Run: headless pygame with SDL's dummy video driver; simulated clock (each Clock.tick advances the game by its frame time, no real sleeping); random seed 0; keys injected as events and as key.get_pressed() state; mouse plan: one left click at the window centre at the start of phase 2, then a move to the lower-right quarter at the start of phase 3.
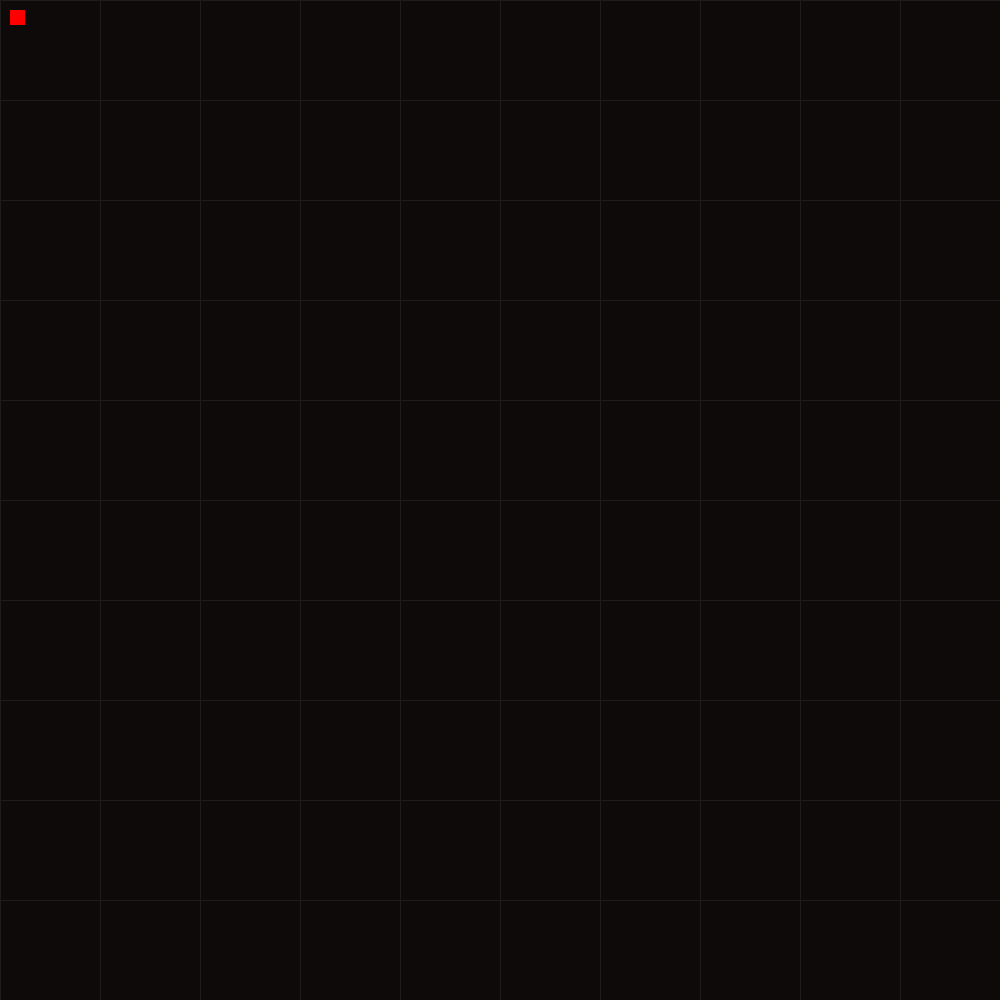
Frame 1 of 4 · flips 1–60 · no input
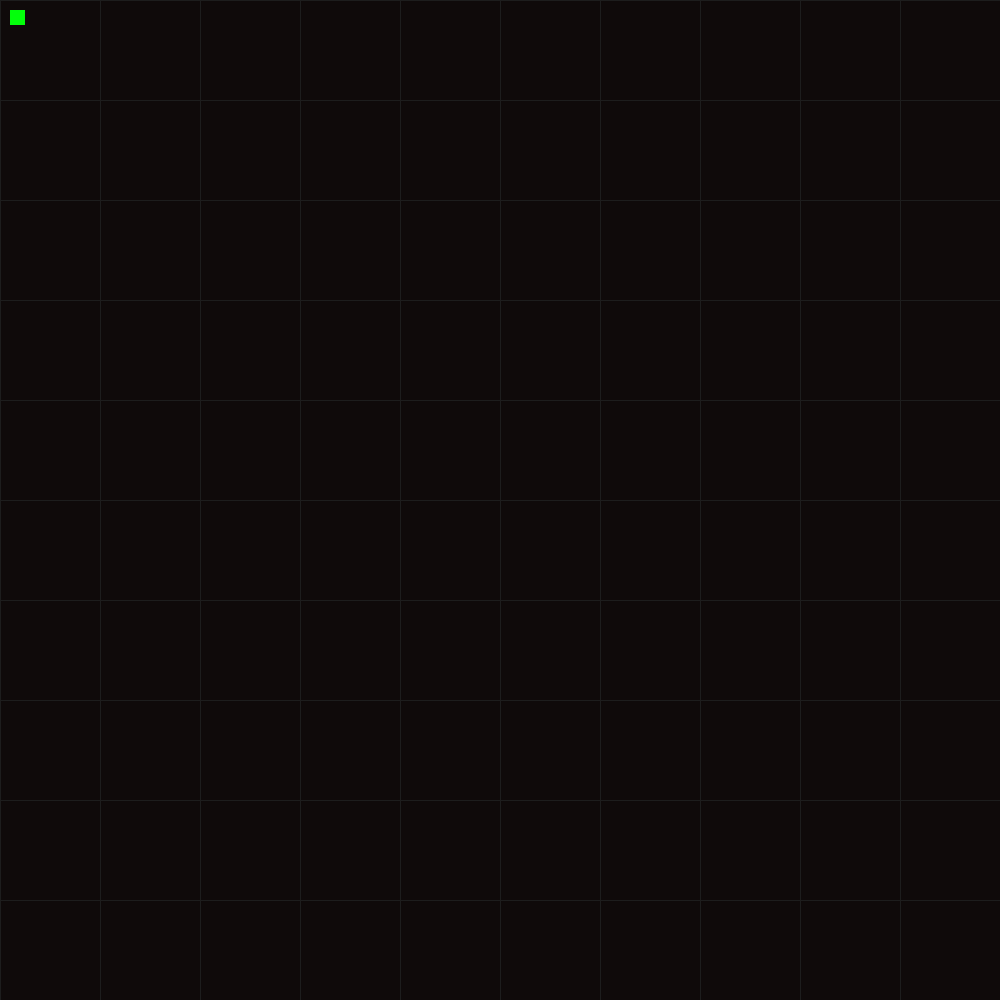
Frame 2 of 4 · flips 61–180 · clicked the window centre · tapped SPACE, RETURN · held RIGHT (→), D
Frame 3 of 4 · flips 181–300 · moved the mouse to the lower-right quarter · held DOWN (↓), S · screen unchanged from frame 2, image omitted
Frame 4 of 4 · flips 301–420 · held LEFT (←), A, UP (↑), W · screen unchanged from frame 3, image omitted

The pygame program that drew these frames:

import pygame # type: ignore
import random

BACKGROUND_COLOR = (15, 10, 10)
GRID_LINES_COLOR = (29, 29, 29)
CELL_COLOR = (134, 203, 146)

canvas_width, canvas_height = 1000, 1000
pixel_width = 100

simulate_game = False
generation = 0
population = 0

zoom_level = 1.0
zoom_increment = 0.1

is_panning = False
pan_start_pos = (0, 0)
offset = [0, 0]

grid = {}

pygame.init()
screen = pygame.display.set_mode((canvas_width, canvas_height))
pygame.display.set_caption("Life")
clock = pygame.time.Clock()


def draw_grid():
    screen.fill(BACKGROUND_COLOR)
    for (x, y) in grid:
        x_pos = x * get_cell_size() + offset[0]
        y_pos = y * get_cell_size() + offset[1]

        pygame.draw.rect(screen, CELL_COLOR, (x_pos, y_pos, get_cell_size(), get_cell_size()))



def simulate():
    global grid, generation, population

    next_grid = {}

    for (x, y) in grid:
        live_neighbors = count_cell_live_neighbors(x, y)

        if live_neighbors == 2 or live_neighbors == 3:
            next_grid[(x, y)] = 1

        for i in get_cell_neighbors(x, y):
            if i not in grid:
                live_neighbors = count_cell_live_neighbors(i[0], i[1])
                if live_neighbors == 3:
                    next_grid[i] = 1

    grid = next_grid
    generation += 1
    population = len(grid)


def get_cell_neighbors(x, y):
    neighbors = []
    for i in range(x - 1, x + 2):
        for j in range(y - 1, y + 2):
            if (i, j) != (x, y):
                neighbors.append((i, j))
    return neighbors


def count_cell_live_neighbors(x, y):
    neighbors = get_cell_neighbors(x, y)
    live_neighbors = 0
    for i in neighbors:
        if i in grid:
            live_neighbors += 1
    return live_neighbors


def draw_cell(x, y):
    grid[(x, y)] = 1


def erase_cell(x, y):
    if (x, y) in grid:
        del grid[(x, y)]


def get_cell_size():
    return int(pixel_width * zoom_level)


def zoom_in():
    global zoom_level
    zoom_level = min(zoom_level + zoom_increment, 3.0)


def zoom_out():
    global zoom_level
    zoom_level = max(zoom_level - zoom_increment, 0.1)


running = True
while running:
    for event in pygame.event.get():
        if event.type == pygame.QUIT:
            running = False
        elif event.type == pygame.KEYDOWN:
            if event.key == pygame.K_SPACE:
                simulate_game = not simulate_game
        elif event.type == pygame.MOUSEBUTTONDOWN:
            if event.button == 4:  # Scroll wheel up
                zoom_in()
            elif event.button == 5:  # Scroll wheel down
                zoom_out()
            elif event.button == 2:  # Middle mouse button
                  is_panning = True
                  pan_start_pos = event.pos
        elif event.type == pygame.MOUSEBUTTONUP:
          if event.button == 2:  # Middle mouse button
              is_panning = False
        elif event.type == pygame.MOUSEMOTION:
            mouse_position = event.pos
            if is_panning:
                dx = mouse_position[0] - pan_start_pos[0]
                dy = mouse_position[1] - pan_start_pos[1]
                offset[0] += dx
                offset[1] += dy
                pan_start_pos = mouse_position

    draw_grid()

    # Draw grid lines
    for x in range(offset[0] % get_cell_size(), canvas_width, get_cell_size()):
        pygame.draw.line(screen, GRID_LINES_COLOR, (x, 0), (x, canvas_height))
    for y in range(offset[1] % get_cell_size(), canvas_height, get_cell_size()):
        pygame.draw.line(screen, GRID_LINES_COLOR, (0, y), (canvas_width, y))


    if not simulate_game:
        pygame.draw.rect(screen, (255, 0, 0), (10, 10, 15, 15))
        mouse_buttons = pygame.mouse.get_pressed()

        x, y = pygame.mouse.get_pos()
        grid_x = (x - offset[0]) // get_cell_size()
        grid_y = (y - offset[1]) // get_cell_size()

        if mouse_buttons[0]:
            draw_cell(grid_x, grid_y)
        elif mouse_buttons[2]:
            erase_cell(grid_x, grid_y)

    else:
        simulate()
        pygame.draw.rect(screen, (3, 255, 11), (10, 10, 15, 15))

    pygame.display.flip()
    clock.tick(20)
